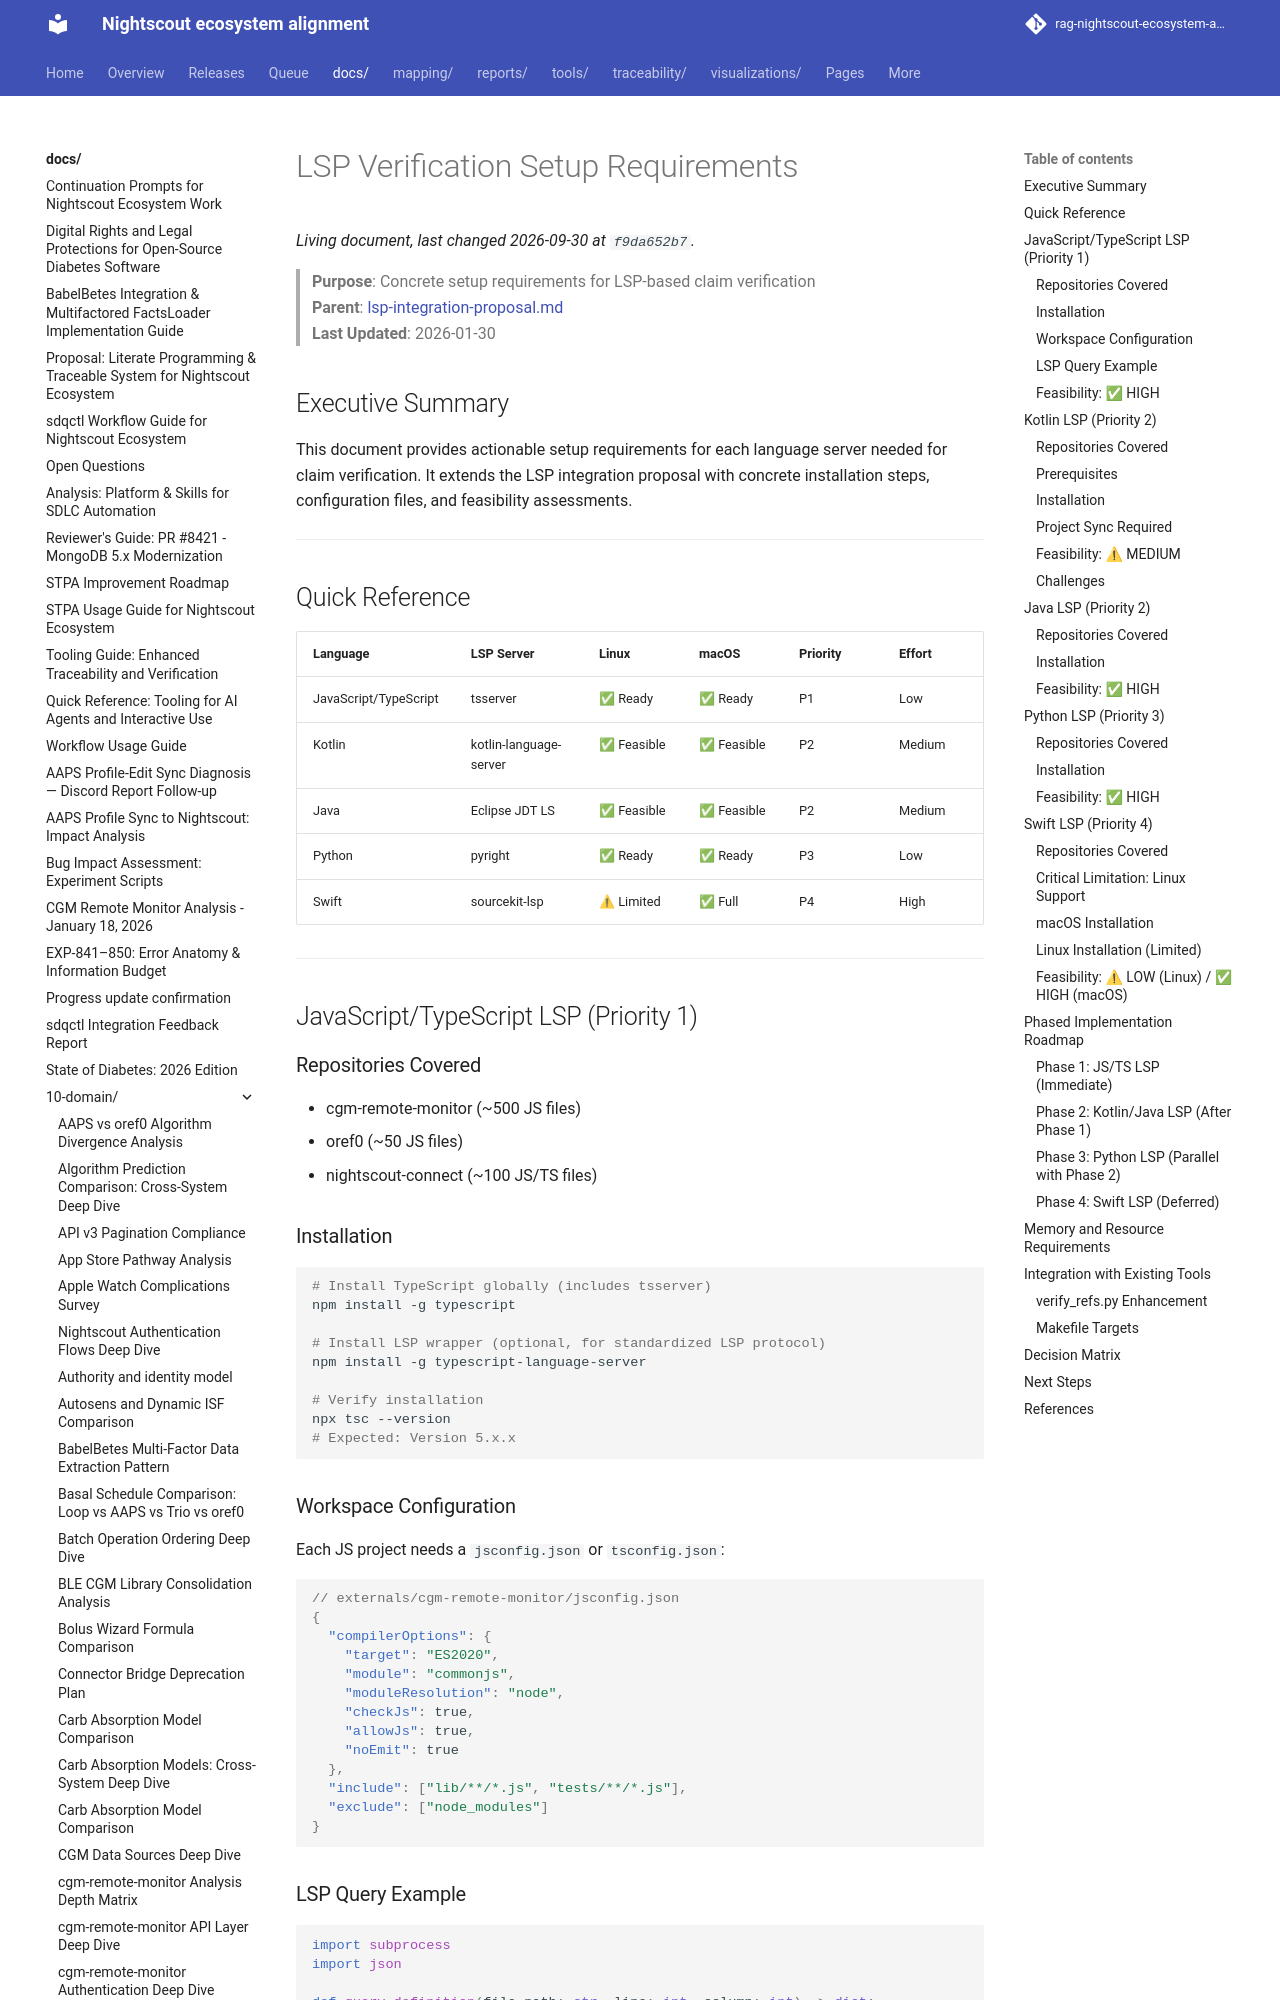

repository: bewest/rag-nightscout-ecosystem-alignment · page: docs/10-domain/lsp-verification-setup-requirements.html · generator: mkdocs

# LSP Verification Setup Requirements

> **Purpose**: Concrete setup requirements for LSP-based claim verification  
> **Parent**: [lsp-integration-proposal.md](../sdqctl-proposals/lsp-integration-proposal.md)  
> **Last Updated**: 2026-01-30

## Executive Summary

This document provides actionable setup requirements for each language server needed for claim verification. It extends the LSP integration proposal with concrete installation steps, configuration files, and feasibility assessments.

---

## Quick Reference

| Language | LSP Server | Linux | macOS | Priority | Effort |
|----------|------------|-------|-------|----------|--------|
| JavaScript/TypeScript | tsserver | ✅ Ready | ✅ Ready | P1 | Low |
| Kotlin | kotlin-language-server | ✅ Feasible | ✅ Feasible | P2 | Medium |
| Java | Eclipse JDT LS | ✅ Feasible | ✅ Feasible | P2 | Medium |
| Python | pyright | ✅ Ready | ✅ Ready | P3 | Low |
| Swift | sourcekit-lsp | ⚠ Limited | ✅ Full | P4 | High |

---

## JavaScript/TypeScript LSP (Priority 1)

### Repositories Covered
- cgm-remote-monitor (~500 JS files)
- oref0 (~50 JS files)
- nightscout-connect (~100 JS/TS files)

### Installation

```bash
# Install TypeScript globally (includes tsserver)
npm install -g typescript

# Install LSP wrapper (optional, for standardized LSP protocol)
npm install -g typescript-language-server

# Verify installation
npx tsc --version
# Expected: Version 5.x.x
```

### Workspace Configuration

Each JS project needs a `jsconfig.json` or `tsconfig.json`:

```json
// externals/cgm-remote-monitor/jsconfig.json
{
  "compilerOptions": {
    "target": "ES2020",
    "module": "commonjs",
    "moduleResolution": "node",
    "checkJs": true,
    "allowJs": true,
    "noEmit": true
  },
  "include": ["lib/**/*.js", "tests/**/*.js"],
  "exclude": ["node_modules"]
}
```
